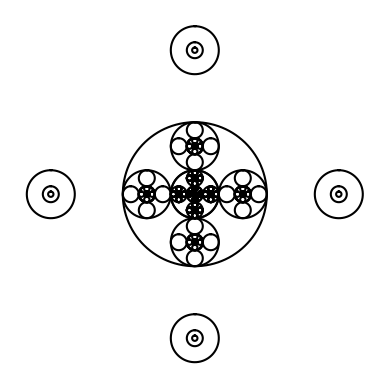

Python code for this plot:
#Course: CS 2302 Data Structures | Spring 2019
#Author: Maria Fernanda Corona Ortega
#Assignment: Lab 1 | Part 1 Figures 2 and 4
# [redacted]
#Purpose of Code: The purpose of this code is to duplicate images presented
#through plotting and recursion
#Last Modification: 03/09/2019 8:27pm
import matplotlib.pyplot as plt
import numpy as np
import math 

def circle(center,rad):
    n = int(4*rad*math.pi)
    t = np.linspace(0,6.3,n)
    x = center[0]+rad*np.sin(t)
    y = center[1]+rad*np.cos(t)
    return x,y
        
#def draw_circles(ax,n,center,radius,w):
#    if n>0:
#        x,y = circle(center,radius)
#        ax.plot(x,y[100,0], 100,.9)
#        draw_circles(ax,n-1,center,radius*w,w)
#        
#plt.close("all") 
#fig, ax = plt.subplots() 
#draw_circles(ax, 100, [100,0], 100,.9)
#ax.set_aspect(1.0)
#ax.axis('off')
#plt.show()
#fig.savefig('circles.png')
#
#def figure2(ax,n,center,radius,w):
#    if n>0:
#        x,y = circle(center,radius)
#        ax.plot(x+radius,y,color='k')
#        figure2(ax,n-1,center,radius*w,w)
#        
#plt.close("all") 
#fig, ax = plt.subplots() 
#figure2(ax, 100, [100,0], 100,.95)
#ax.set_aspect(1.0)
#ax.axis('off')
#plt.show()
#fig.savefig('figure2.png')


def figure4(ax,n,center,radius,w):

    if n>0:
        x,y = circle(center,radius)
        ax.plot(x*w,y*w,color='k')
        ax.plot(x*w+radius-radius*w,y*w,color='k')
        ax.plot(x*w-radius+radius*w,y*w,color='k')
        ax.plot(x*w,y*w-radius+radius*w,color='k')
        ax.plot(x*w,y*w+radius-radius*w,color='k')
        figure4(ax,n-1,center,radius*w,w)
        figure4(ax,n-1,[radius+radius,0],radius*w,w)
        figure4(ax,n-1,[radius-radius/w,0],radius*w,w)
        figure4(ax,n-1,[0,radius+radius],radius*w,w)
        figure4(ax,n-1,[0,radius-radius/w,],radius*w,w)
        ax.plot(x,y,color='k')

        
plt.close("all") 
fig, ax = plt.subplots() 
figure4(ax, 4, [0,0], 100,1/3)
ax.set_aspect(1.0)
ax.axis('off')
plt.show()
fig.savefig('figure4.png')












